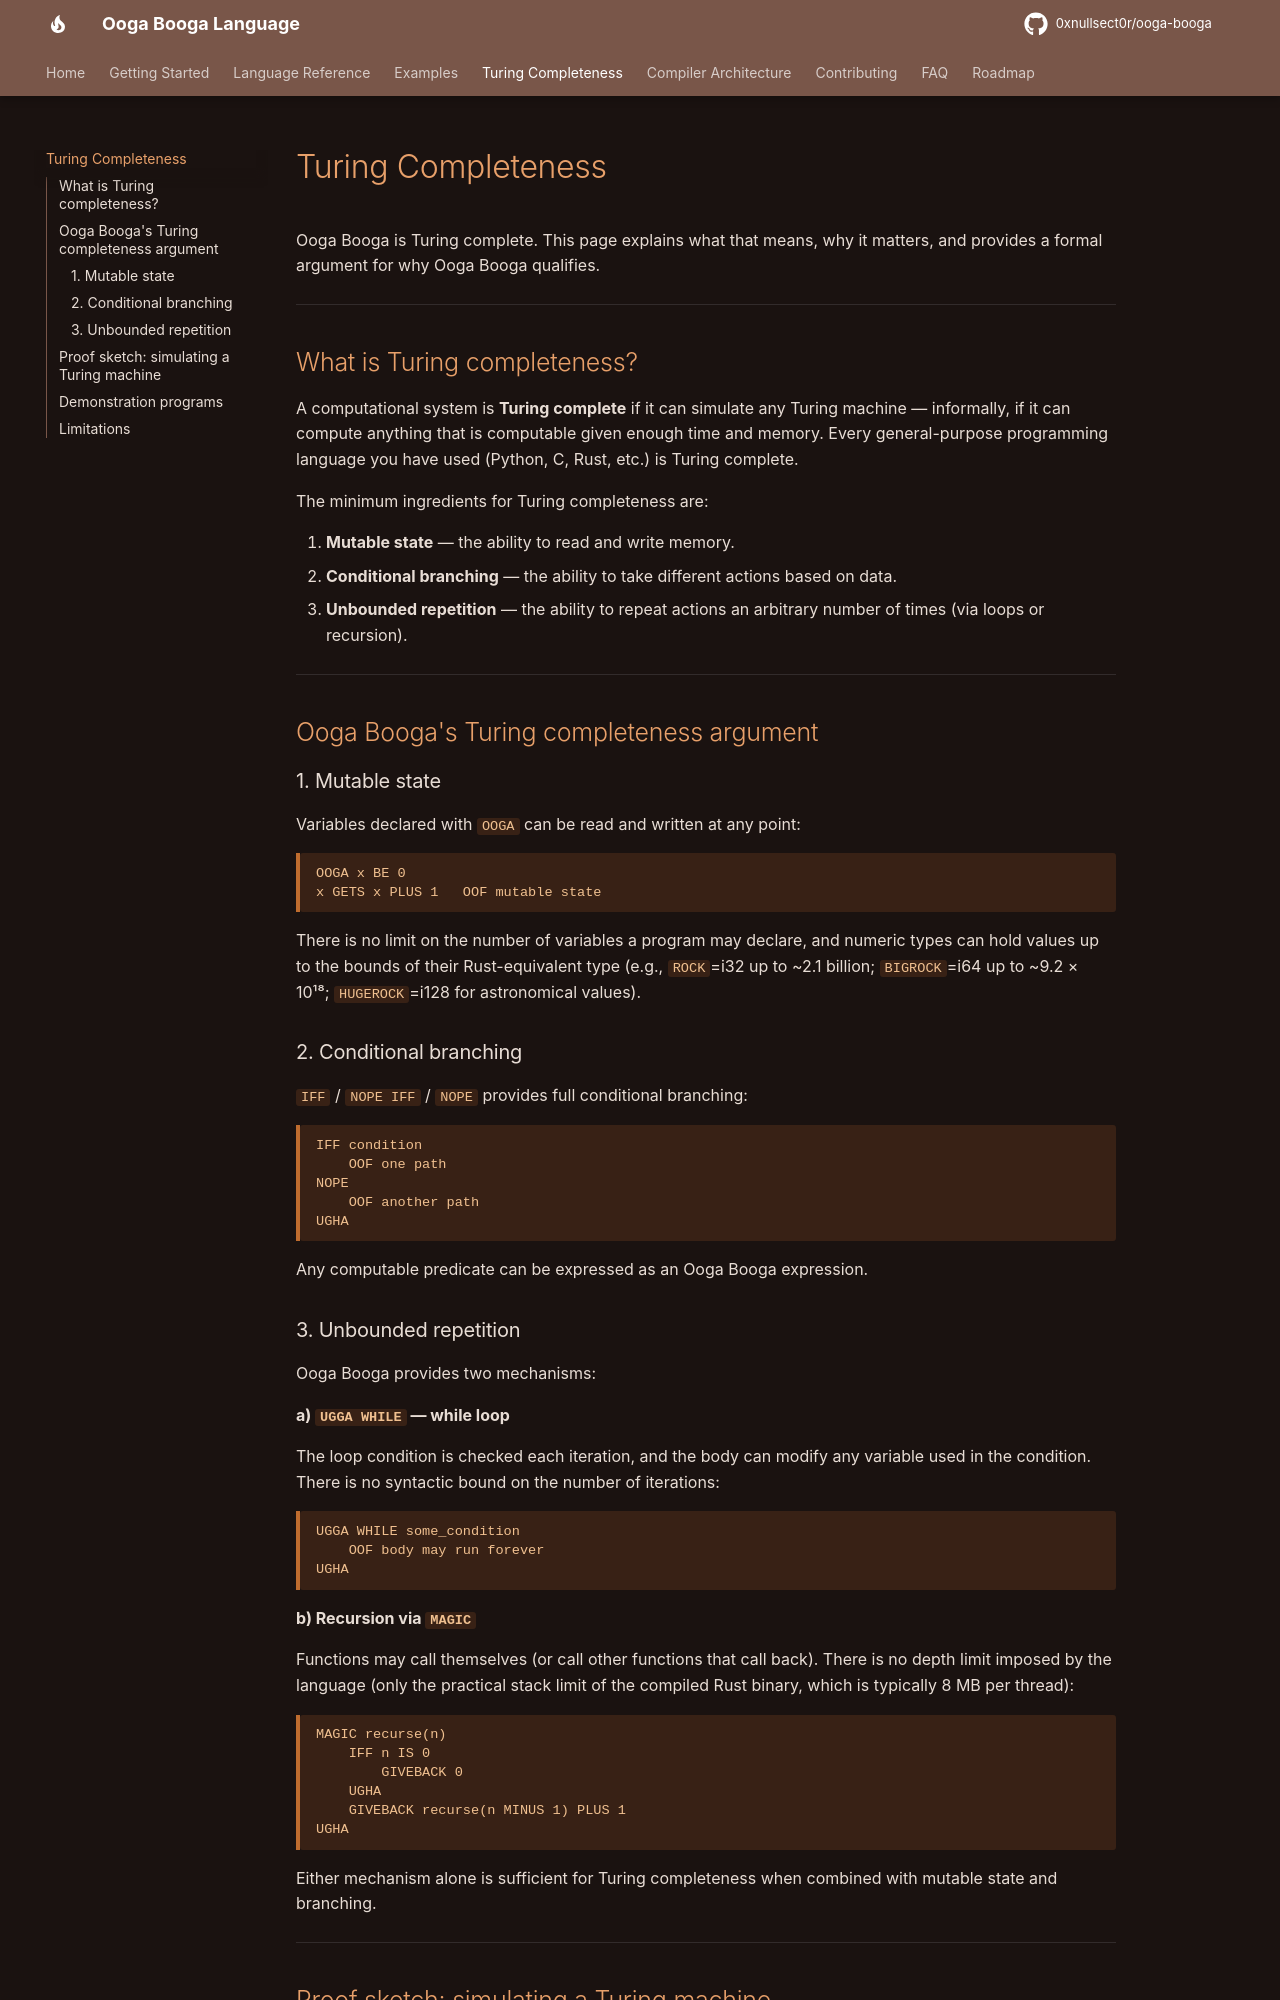

repository: 0xnullsect0r/ooga-booga · page: turing-completeness/index.html · generator: mkdocs

# Turing Completeness

Ooga Booga is Turing complete. This page explains what that means, why it matters, and provides a formal argument for why Ooga Booga qualifies.

---

## What is Turing completeness?

A computational system is **Turing complete** if it can simulate any Turing machine — informally, if it can compute anything that is computable given enough time and memory. Every general-purpose programming language you have used (Python, C, Rust, etc.) is Turing complete.

The minimum ingredients for Turing completeness are:

1. **Mutable state** — the ability to read and write memory.
2. **Conditional branching** — the ability to take different actions based on data.
3. **Unbounded repetition** — the ability to repeat actions an arbitrary number of times (via loops or recursion).

---

## Ooga Booga's Turing completeness argument

### 1. Mutable state

Variables declared with `OOGA` can be read and written at any point:

```ooga
OOGA x BE 0
x GETS x PLUS 1   OOF mutable state
```

There is no limit on the number of variables a program may declare, and numeric types can hold values up to the bounds of their Rust-equivalent type (e.g., `ROCK`=i32 up to ~2.1 billion; `BIGROCK`=i64 up to ~9.2 × 10¹⁸; `HUGEROCK`=i128 for astronomical values).

### 2. Conditional branching

`IFF` / `NOPE IFF` / `NOPE` provides full conditional branching:

```ooga
IFF condition
    OOF one path
NOPE
    OOF another path
UGHA
```

Any computable predicate can be expressed as an Ooga Booga expression.

### 3. Unbounded repetition

Ooga Booga provides two mechanisms:

**a) `UGGA WHILE` — while loop**

The loop condition is checked each iteration, and the body can modify any variable used in the condition. There is no syntactic bound on the number of iterations:

```ooga
UGGA WHILE some_condition
    OOF body may run forever
UGHA
```

**b) Recursion via `MAGIC`**

Functions may call themselves (or call other functions that call back). There is no depth limit imposed by the language (only the practical stack limit of the compiled Rust binary, which is typically 8 MB per thread):

```ooga
MAGIC recurse(n)
    IFF n IS 0
        GIVEBACK 0
    UGHA
    GIVEBACK recurse(n MINUS 1) PLUS 1
UGHA
```

Either mechanism alone is sufficient for Turing completeness when combined with mutable state and branching.

---
